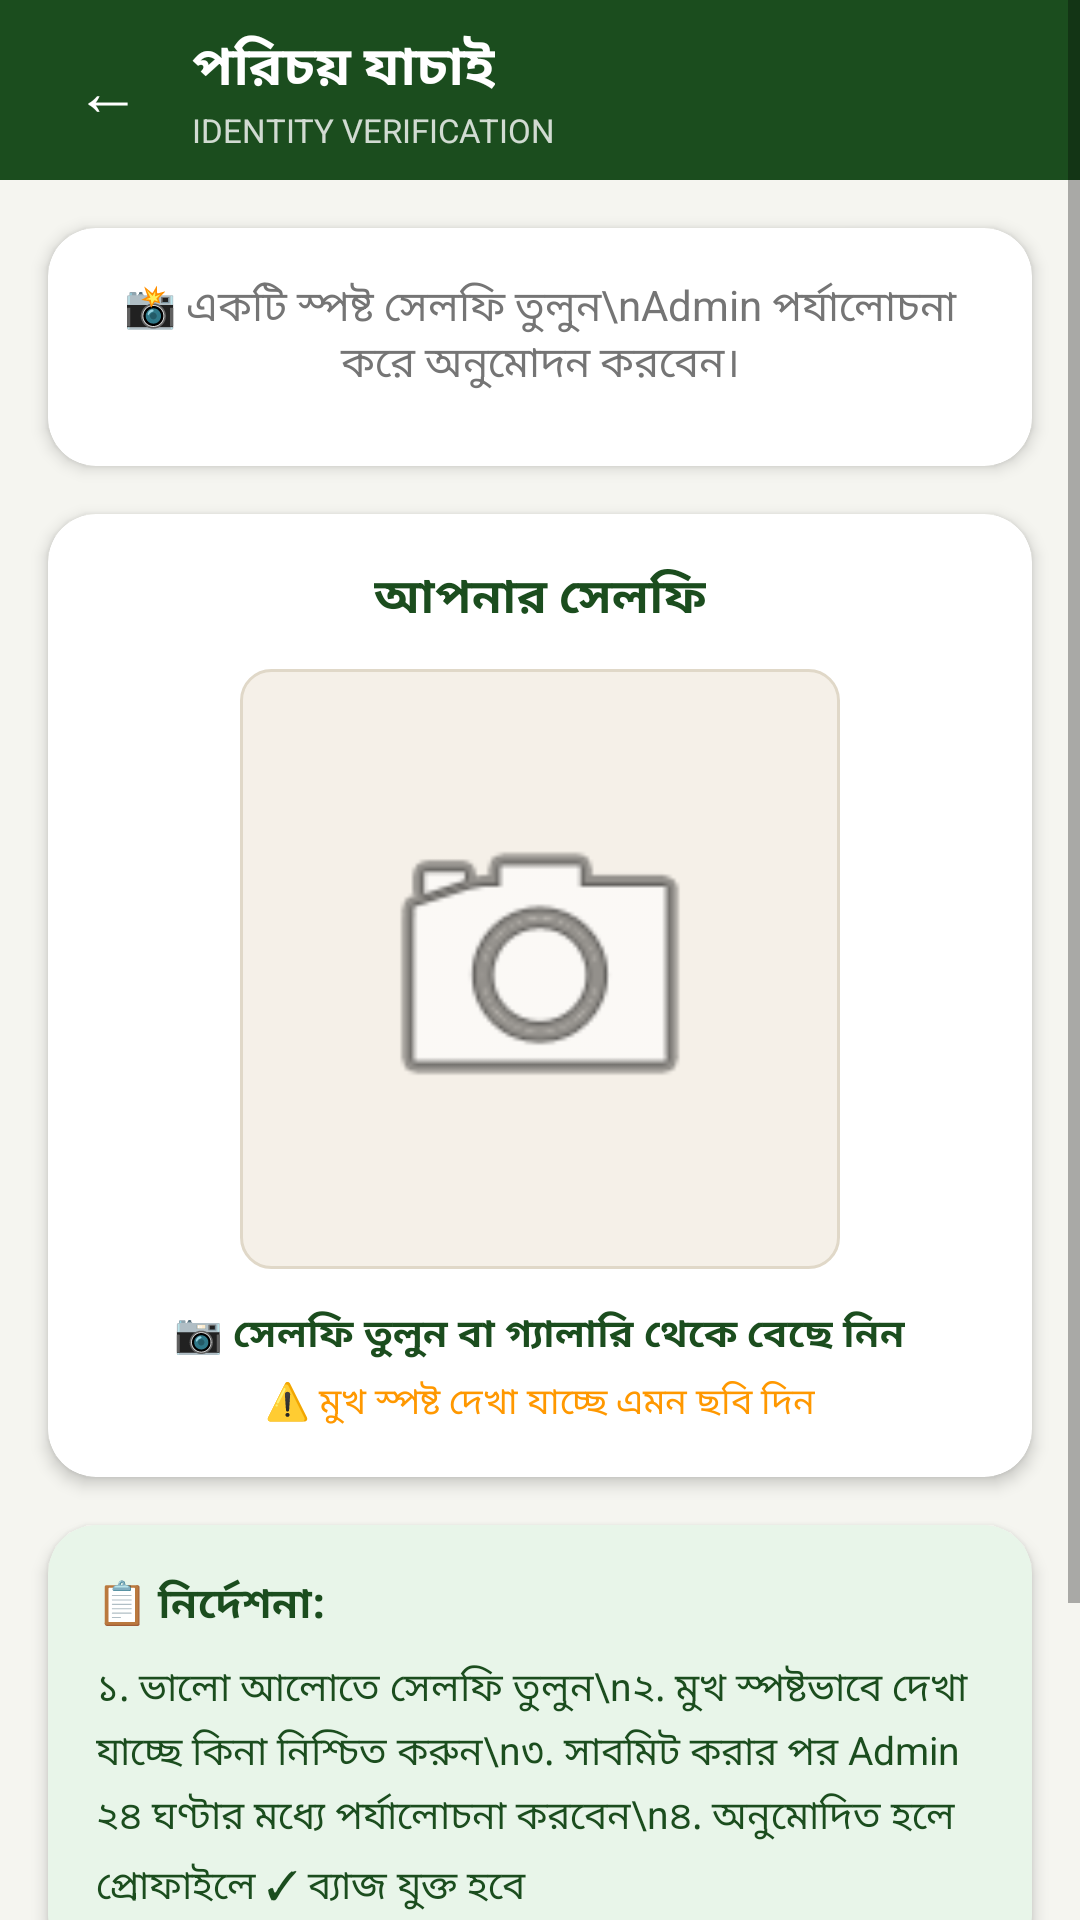

Reconstruct the res/layout file that produces this screen, plus the resources it refers to.
<!-- AndroidManifest.xml: application theme Theme.Uthsob3O -->
<!-- res/layout/activity_admin_verification.xml -->
<?xml version="1.0" encoding="utf-8"?>
<ScrollView
    xmlns:android="http://schemas.android.com/apk/res/android"
    xmlns:app="http://schemas.android.com/apk/res-auto"
    android:layout_width="match_parent"
    android:layout_height="match_parent"
    android:background="@color/off_white">

    <androidx.constraintlayout.widget.ConstraintLayout
        android:layout_width="match_parent"
        android:layout_height="wrap_content"
        android:paddingBottom="40dp">

        
        <LinearLayout
            android:id="@+id/top_bar"
            android:layout_width="match_parent"
            android:layout_height="60dp"
            android:orientation="horizontal"
            android:gravity="center_vertical"
            android:paddingStart="16dp"
            android:paddingEnd="16dp"
            android:background="@color/dark_green"
            app:layout_constraintTop_toTopOf="parent">

            <TextView
                android:id="@+id/btn_back"
                android:layout_width="40dp"
                android:layout_height="40dp"
                android:text="←"
                android:textSize="22sp"
                android:textColor="@color/white"
                android:gravity="center"/>

            <LinearLayout
                android:layout_width="0dp"
                android:layout_height="wrap_content"
                android:layout_weight="1"
                android:orientation="vertical"
                android:layout_marginStart="8dp">

                <TextView
                    android:layout_width="wrap_content"
                    android:layout_height="wrap_content"
                    android:text="পরিচয় যাচাই"
                    android:textColor="@color/white"
                    android:textSize="18sp"
                    android:textStyle="bold"/>

                <TextView
                    android:layout_width="wrap_content"
                    android:layout_height="wrap_content"
                    android:text="IDENTITY VERIFICATION"
                    android:textColor="#CCFFFFFF"
                    android:textSize="11sp"/>
            </LinearLayout>
        </LinearLayout>

        
        <androidx.cardview.widget.CardView
            android:id="@+id/status_card"
            android:layout_width="0dp"
            android:layout_height="wrap_content"
            android:layout_marginStart="16dp"
            android:layout_marginEnd="16dp"
            android:layout_marginTop="16dp"
            app:cardCornerRadius="16dp"
            app:cardElevation="3dp"
            app:cardBackgroundColor="@color/white"
            app:layout_constraintTop_toBottomOf="@id/top_bar"
            app:layout_constraintStart_toStartOf="parent"
            app:layout_constraintEnd_toEndOf="parent">

            <LinearLayout
                android:layout_width="match_parent"
                android:layout_height="wrap_content"
                android:orientation="vertical"
                android:padding="16dp"
                android:gravity="center">

                <TextView
                    android:id="@+id/tv_status"
                    android:layout_width="wrap_content"
                    android:layout_height="wrap_content"
                    android:text="📸 একটি স্পষ্ট সেলফি তুলুন\nAdmin পর্যালোচনা করে অনুমোদন করবেন।"
                    android:textColor="@color/gray"
                    android:textSize="14sp"
                    android:gravity="center"
                    android:layout_marginBottom="8dp"/>

            </LinearLayout>
        </androidx.cardview.widget.CardView>

        
        <androidx.cardview.widget.CardView
            android:id="@+id/selfie_card"
            android:layout_width="0dp"
            android:layout_height="wrap_content"
            android:layout_marginStart="16dp"
            android:layout_marginEnd="16dp"
            android:layout_marginTop="16dp"
            app:cardCornerRadius="16dp"
            app:cardElevation="3dp"
            app:cardBackgroundColor="@color/white"
            app:layout_constraintTop_toBottomOf="@id/status_card"
            app:layout_constraintStart_toStartOf="parent"
            app:layout_constraintEnd_toEndOf="parent">

            <LinearLayout
                android:layout_width="match_parent"
                android:layout_height="wrap_content"
                android:orientation="vertical"
                android:padding="16dp"
                android:gravity="center">

                <TextView
                    android:layout_width="wrap_content"
                    android:layout_height="wrap_content"
                    android:text="আপনার সেলফি"
                    android:textColor="@color/dark_green"
                    android:textSize="16sp"
                    android:textStyle="bold"
                    android:layout_marginBottom="12dp"/>

                
                <ImageView
                    android:id="@+id/iv_selfie"
                    android:layout_width="200dp"
                    android:layout_height="200dp"
                    android:background="@drawable/bg_input_field"
                    android:src="@android:drawable/ic_menu_camera"
                    android:scaleType="centerCrop"
                    android:padding="40dp"
                    android:contentDescription="selfie"/>

                <TextView
                    android:id="@+id/tv_take_selfie"
                    android:layout_width="wrap_content"
                    android:layout_height="wrap_content"
                    android:text="📷 সেলফি তুলুন বা গ্যালারি থেকে বেছে নিন"
                    android:textColor="@color/dark_green"
                    android:textSize="13sp"
                    android:textStyle="bold"
                    android:layout_marginTop="12dp"/>

                <TextView
                    android:layout_width="wrap_content"
                    android:layout_height="wrap_content"
                    android:text="⚠️ মুখ স্পষ্ট দেখা যাচ্ছে এমন ছবি দিন"
                    android:textColor="@color/warning"
                    android:textSize="12sp"
                    android:layout_marginTop="4dp"/>

            </LinearLayout>
        </androidx.cardview.widget.CardView>

        
        <androidx.cardview.widget.CardView
            android:id="@+id/instructions_card"
            android:layout_width="0dp"
            android:layout_height="wrap_content"
            android:layout_marginStart="16dp"
            android:layout_marginEnd="16dp"
            android:layout_marginTop="16dp"
            app:cardCornerRadius="16dp"
            app:cardElevation="3dp"
            app:cardBackgroundColor="@color/light_green"
            app:layout_constraintTop_toBottomOf="@id/selfie_card"
            app:layout_constraintStart_toStartOf="parent"
            app:layout_constraintEnd_toEndOf="parent">

            <LinearLayout
                android:layout_width="match_parent"
                android:layout_height="wrap_content"
                android:orientation="vertical"
                android:padding="16dp">

                <TextView
                    android:layout_width="wrap_content"
                    android:layout_height="wrap_content"
                    android:text="📋 নির্দেশনা:"
                    android:textColor="@color/dark_green"
                    android:textSize="14sp"
                    android:textStyle="bold"
                    android:layout_marginBottom="8dp"/>

                <TextView
                    android:layout_width="wrap_content"
                    android:layout_height="wrap_content"
                    android:text="১. ভালো আলোতে সেলফি তুলুন\n২. মুখ স্পষ্টভাবে দেখা যাচ্ছে কিনা নিশ্চিত করুন\n৩. সাবমিট করার পর Admin ২৪ ঘণ্টার মধ্যে পর্যালোচনা করবেন\n৪. অনুমোদিত হলে প্রোফাইলে ✓ ব্যাজ যুক্ত হবে"
                    android:textColor="@color/dark_green"
                    android:textSize="13sp"
                    android:lineSpacingExtra="4dp"/>

            </LinearLayout>
        </androidx.cardview.widget.CardView>

        
        <ProgressBar
            android:id="@+id/progress_bar"
            android:layout_width="wrap_content"
            android:layout_height="wrap_content"
            android:layout_marginTop="16dp"
            android:visibility="gone"
            android:indeterminateTint="@color/dark_green"
            app:layout_constraintTop_toBottomOf="@id/instructions_card"
            app:layout_constraintStart_toStartOf="parent"
            app:layout_constraintEnd_toEndOf="parent"/>

        
        <Button
            android:id="@+id/btn_submit_verification"
            android:layout_width="0dp"
            android:layout_height="56dp"
            android:text="📤 যাচাইয়ের আবেদন করুন | SUBMIT"
            android:textColor="@color/white"
            android:textSize="14sp"
            android:background="@drawable/btn_green_solid"
            android:layout_marginStart="16dp"
            android:layout_marginEnd="16dp"
            android:layout_marginTop="16dp"
            app:layout_constraintTop_toBottomOf="@id/instructions_card"
            app:layout_constraintStart_toStartOf="parent"
            app:layout_constraintEnd_toEndOf="parent"/>

    </androidx.constraintlayout.widget.ConstraintLayout>
</ScrollView>
<!-- resources referenced by this layout -->
<resources>
  <color name="dark_green">#1B4D1E</color>
  <color name="gray">#757575</color>
  <color name="light_green">#E8F5E9</color>
  <color name="off_white">#F5F5F0</color>
  <color name="warning">#FF9800</color>
  <color name="white">#FFFFFF</color>
  <!-- drawable bg_input_field (drawable) -->
  <?xml version="1.0" encoding="utf-8"?>
  <shape xmlns:android="http://schemas.android.com/apk/res/android"
      android:shape="rectangle">
      <solid android:color="#F5F0E8"/>
      <corners android:radius="10dp"/>
      <stroke android:width="1dp" android:color="#E0D8C8"/>
  </shape>
  <!-- drawable btn_green_solid (drawable) -->
  <?xml version="1.0" encoding="utf-8"?>
  <shape xmlns:android="http://schemas.android.com/apk/res/android"
      android:shape="rectangle">
      <solid android:color="#1B4D1E"/>
      <corners android:radius="12dp"/>
  </shape>
  <style name="Theme.Uthsob3O" parent="Theme.MaterialComponents.Light.NoActionBar">
          <item name="colorPrimary">@color/dark_green</item>
          <item name="colorPrimaryVariant">@color/bright_green</item>
          <item name="colorOnPrimary">@color/white</item>
          <item name="colorSecondary">@color/bright_green</item>
          <item name="android:windowBackground">@color/white</item>
          <item name="android:statusBarColor">@color/dark_green</item>
      </style>
  <color name="bright_green">#4CAF50</color>
</resources>
